Run: headless pygame with SDL's dummy video driver; simulated clock (each Clock.tick advances the game by its frame time, no real sleeping); random seed 0; keys injected as events and as key.get_pressed() state; no mouse input.
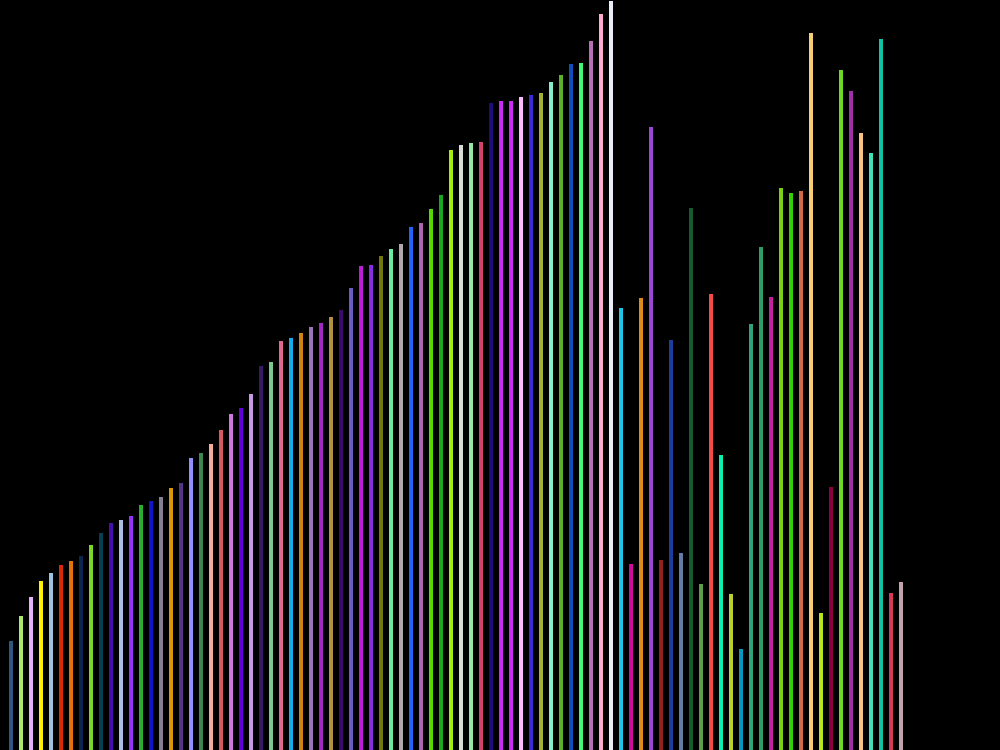
Frame 1 of 2 · flips 1–60 · no input
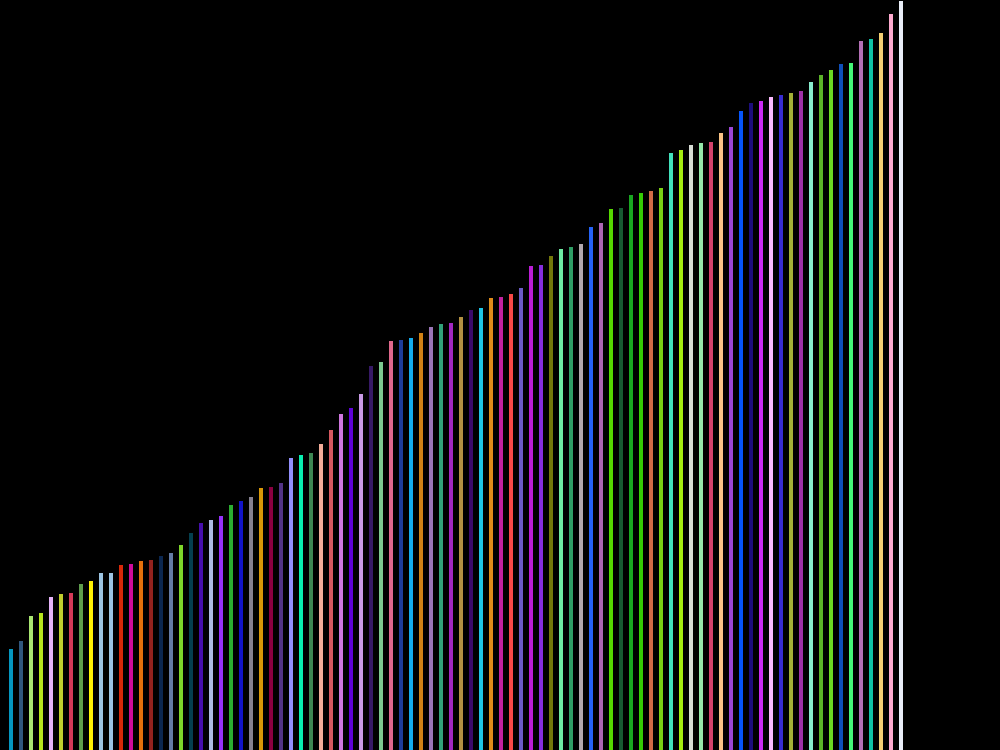
Frame 2 of 2 · flips 61–180 · tapped SPACE, RETURN · held RIGHT (→), D (game ended)

The pygame program that drew these frames:

# Сортировка вставками
'''
Как и Сортировка выбором, этот алгоритм сегментирует список на отсортированные и несортированные части.
Он перебирает несортированный сегмент и вставляет просматриваемый элемент в правильную позицию
отсортированного списка.

Предполагается, что первый элемент списка отсортирован. Затем мы переходим к следующему элементу,
назовем его х. Если x больше первого элемента, мы оставляем его как есть. Если x меньше, мы копируем
значение первого элемента во вторую позицию и затем устанавливаем первый элемент в x.

Когда мы переходим к другим элементам несортированного сегмента, мы непрерывно перемещаем более крупные
элементы в отсортированном сегменте вверх по списку, пока не встретим элемент меньше x,
или не достигнем конца отсортированного сегмента, а затем поместим x в его правильное положение.
'''


# Pygame шаблон - скелет для нового проекта Pygame
import pygame
import random

WIDTH = 1000
HEIGHT = 750
FPS = 60

# Задаем цвета
WHITE = (255, 255, 255)
BLACK = (0, 0, 0)
RED = (255, 0, 0)
GREEN = (0, 255, 0)
BLUE = (0, 0, 255)

# Создаем игру и окно
pygame.init()
pygame.mixer.init()
screen = pygame.display.set_mode((WIDTH, HEIGHT))
pygame.display.set_caption("InsertionSort")
clock = pygame.time.Clock()

# Создание случайных переменных
counts = 90
nums = random.sample(range(HEIGHT-100),counts)
c1 = random.sample(range(256),counts)
c2 = random.sample(range(256),counts)
c3 = random.sample(range(256),counts)
# Цикл игры
running = True
for i in range(1, len(nums)):
    item_to_insert = nums[i]
    c1_to_insert = c1[i]
    c2_to_insert = c2[i]
    c3_to_insert = c3[i]
    left_index = i - 1
    # Обновление
    while left_index >= 0 and nums[left_index] < item_to_insert:
        # Рендеринг
        screen.fill(BLACK)
        # Держим цикл на правильной скорости
        clock.tick(FPS)
        # Создание столбцов
        xcor = 10
        for j in range(counts):
            # Метод для построения линии
            # c1[j]- за 1 число цвета
            # Случайный цвет- (c1[j], c2[j], c3[j])
            # Screen - экран на котором отображаем всё
            # xcor - позиция столбца по x
            # HEIGHT- позиция начальной точки по y
            # [xcor, HEIGHT]- начальные кординатые линии
            # nums[j]- случайная кордината по y от конца столбца
            # Линия отображается с самого низа [xcor, HEIGHT] до ([xcor, nums[j]]) случайной высоты
            pygame.draw.line(screen, (c1[j], c2[j], c3[j]), [xcor, HEIGHT], [xcor, nums[j]], 4)
            xcor += 10
        nums[left_index+1] = nums[left_index]
        c1[left_index+1] = c1[left_index]
        c2[left_index + 1] = c2[left_index]
        c3[left_index + 1] = c3[left_index]
        left_index -= 1
    nums[left_index+1] = item_to_insert
    c1[left_index + 1] = c1_to_insert
    c2[left_index + 1] = c2_to_insert
    c3[left_index + 1] = c3_to_insert
    # Ввод процесса (события)
    for event in pygame.event.get():
        # check for closing window
        if event.type == pygame.QUIT:
            running = False
            pygame.quit()
    # После отрисовки всего, переворачиваем экран
    pygame.display.update()
pygame.quit()

def insertion_sort(nums):
    for i in range(1, len(nums)):
        item_to_insert = nums[i]
        left_index = i-1
        while left_index >= 0 and nums[left_index] > item_to_insert:
            nums[left_index+1] = nums[left_index]
            left_index -= 1
        nums[left_index+1] = item_to_insert
a = [5, 1, 7, 3, 9, 4, 8, 2, 10]
insertion_sort(a)
print(a)
